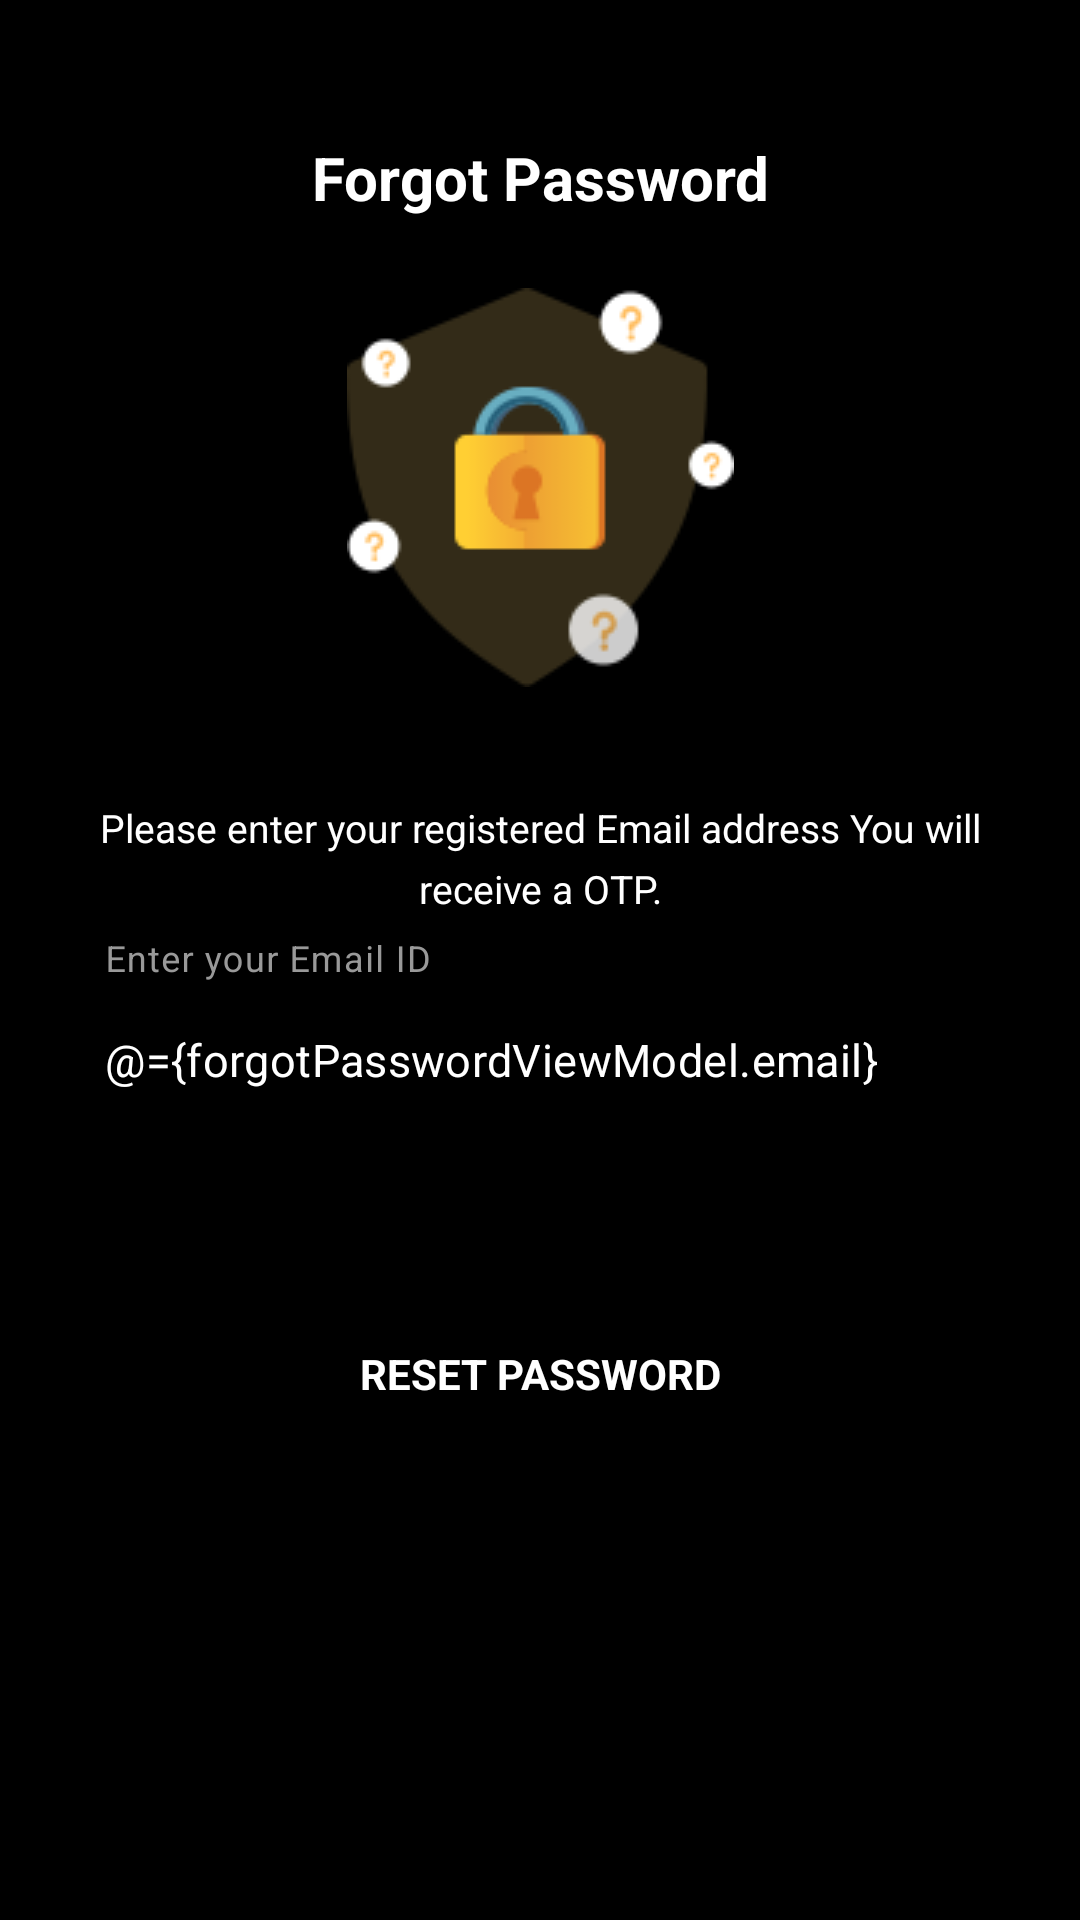

Layout XML and referenced resources for this Android screen:
<!-- AndroidManifest.xml: application theme Theme.BaseProject -->
<!-- res/layout/fragment_forget_password.xml -->
<?xml version="1.0" encoding="utf-8"?>
<layout xmlns:android="http://schemas.android.com/apk/res/android"
    xmlns:tools="http://schemas.android.com/tools"
    xmlns:app="http://schemas.android.com/apk/res-auto">
    <data>
     <import type="android.view.View"/>
        <variable
            name="requestForgot"
            type="com.example.baseproject.model.request.UserSignUpRequest" />
        <variable
            name="forgotPasswordViewModel"
            type="com.example.baseproject.ui.onBoarding.forgotPassword.ForgotPasswordViewModel" />
    </data>
<androidx.constraintlayout.widget.ConstraintLayout
    android:layout_width="match_parent"
    android:layout_height="match_parent"
    android:background="@color/black"
    tools:context=".ui.onBoarding.forgotPassword.ForgetPasswordFragment">

    <TextView
        android:id="@+id/tv_forgetpasswordtitle"
        android:layout_width="wrap_content"
        android:layout_height="wrap_content"
        android:text="Forgot Password"
        android:textSize="20sp"
        android:textStyle="bold"
        android:textColor="@color/white"
        android:layout_marginTop="45.5dp"
        android:layout_marginStart="125dp"
        android:layout_marginEnd="125dp"
        app:layout_constraintTop_toTopOf="parent"
        app:layout_constraintStart_toStartOf="parent"
        app:layout_constraintEnd_toEndOf="parent"/>


    <ImageView
        android:id="@+id/iv_forgetpasswordbg"
        android:layout_width="wrap_content"
        android:layout_height="wrap_content"
        android:layout_marginStart="123dp"
        android:layout_marginEnd="123dp"
        android:layout_marginTop="96dp"
        android:src="@drawable/image"
        app:layout_constraintStart_toStartOf="parent"
        app:layout_constraintEnd_toEndOf="parent"
        app:layout_constraintTop_toTopOf="parent"/>

    <TextView
        android:id="@+id/tv_forgetpasswordtext"
        android:layout_width="312sp"
        android:layout_height="36sp"
        android:layout_marginTop="38dp"
        android:layout_marginStart="32dp"
        android:layout_marginEnd="32dp"
        android:textSize="13sp"
        android:textColor="@color/white"
        android:lineSpacingExtra="5dp"
        android:gravity="center"
        android:text="@string/please_enter_your_registered_email_address_you_will_receive_a_otp"
        app:layout_constraintStart_toStartOf="parent"
        app:layout_constraintEnd_toEndOf="parent"
        app:layout_constraintTop_toBottomOf="@id/iv_forgetpasswordbg"/>

    <com.google.android.material.textfield.TextInputLayout
        android:id="@+id/filledTextField"
        style="@style/Widget.MaterialComponents.TextInputLayout.OutlinedBox"
        android:layout_width="0dp"
        android:layout_height="wrap_content"
        app:boxStrokeColor="@color/warm_grey"
        app:hintTextColor="@color/warm_grey"
        android:textColorHint="@color/warm_grey"
        android:hint="Enter your Email ID"
        android:layout_marginTop="10dp"
        app:helperTextEnabled="true"
        app:helperTextTextColor="#FF0000"
        android:layout_marginStart="10dp"
        android:layout_marginEnd="10dp"
        app:layout_constraintEnd_toEndOf="parent"
        app:layout_constraintStart_toStartOf="parent"
        app:layout_constraintTop_toBottomOf="@id/tv_forgetpasswordtext"
        >
        <EditText
            android:id="@+id/tv_forgetpasswordemail"
            android:layout_width="match_parent"
            android:layout_height="70dp"
            android:textSize="15sp"
            android:drawablePadding="15.5dp"
            android:paddingTop="15dp"
            android:paddingStart="25dp"
            android:background="@drawable/round_corner"
            android:paddingBottom="15dp"
            android:text="@={forgotPasswordViewModel.email}"
            android:textColor="@color/white"
            />
    </com.google.android.material.textfield.TextInputLayout>


    <TextView
        android:id="@+id/tv_resetpasswordbutton"
        android:layout_width="210dp"
        android:layout_height="45dp"
        android:layout_marginStart="82dp"
        android:layout_marginEnd="82dp"
        android:text="RESET PASSWORD"
        android:onClick="@{_ -> forgotPasswordViewModel.forgotPassword()}"
        android:textSize="14sp"
        android:textColor="@color/white"
        android:background="@drawable/button_bg"
        android:gravity="center"
        android:textStyle="bold"
        android:layout_marginTop="47dp"
        app:layout_constraintTop_toBottomOf="@id/filledTextField"
        app:layout_constraintStart_toStartOf="parent"
        app:layout_constraintEnd_toEndOf="parent"/>

</androidx.constraintlayout.widget.ConstraintLayout>
</layout>
<!-- resources referenced by this layout -->
<resources>
  <color name="black">#FF000000</color>
  <color name="warm_grey">#999999</color>
  <color name="white">#FFFFFFFF</color>
  <!-- drawable image: png bitmap (drawable, 5946 bytes) -->
  <string name="please_enter_your_registered_email_address_you_will_receive_a_otp">Please enter your registered Email address You will receive a OTP.</string>
  <style name="Theme.BaseProject" parent="Theme.MaterialComponents.DayNight.NoActionBar">
          
          <item name="colorPrimary">@color/purple_500</item>
          <item name="colorPrimaryVariant">@color/black_700</item>
          <item name="colorOnPrimary">@color/white</item>
          
          <item name="colorSecondary">@color/teal_200</item>
          <item name="colorSecondaryVariant">@color/teal_700</item>
          <item name="colorOnSecondary">@color/black</item>
          
          <item name="android:statusBarColor" tools:targetApi="l">?attr/colorPrimaryVariant</item>
          
      </style>
  <color name="purple_500">#FF6200EE</color>
  <color name="black_700">#b3000000</color>
  <color name="teal_200">#FF03DAC5</color>
  <color name="teal_700">#FF018786</color>
</resources>
